5-way image classification set "skeletal_output" from GitHub (Eva13-sys/smart_mirror); label vocabulary: downward dog pose, goddess pose, plank pose, tree pose, warrior 2 pose.

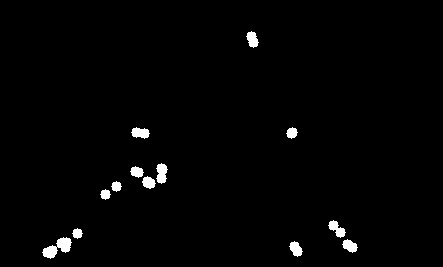
Label: downward dog pose

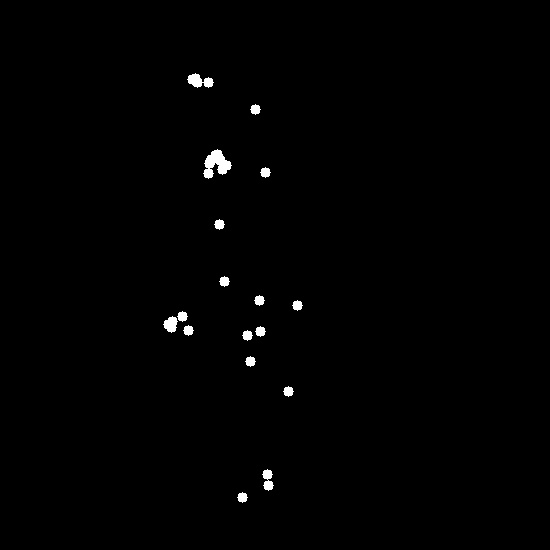
Label: tree pose

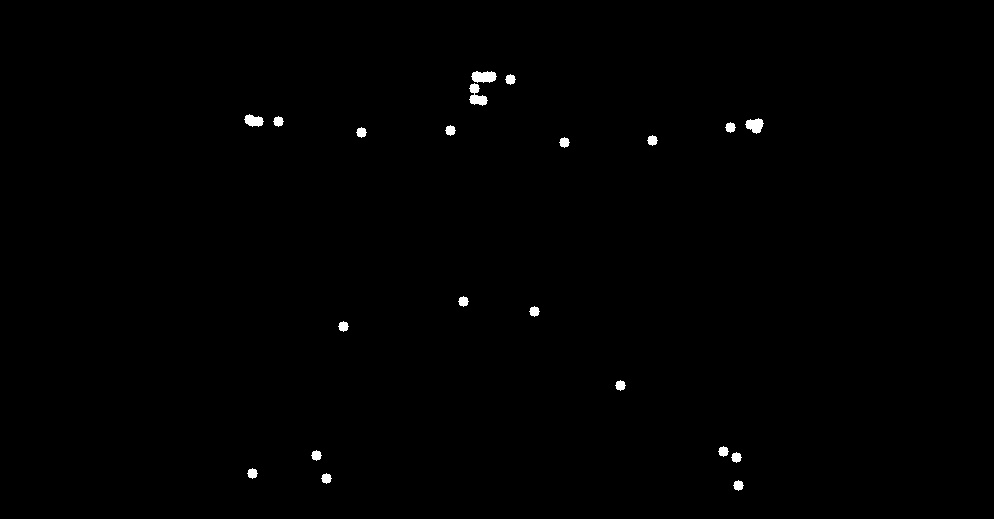
Label: warrior 2 pose

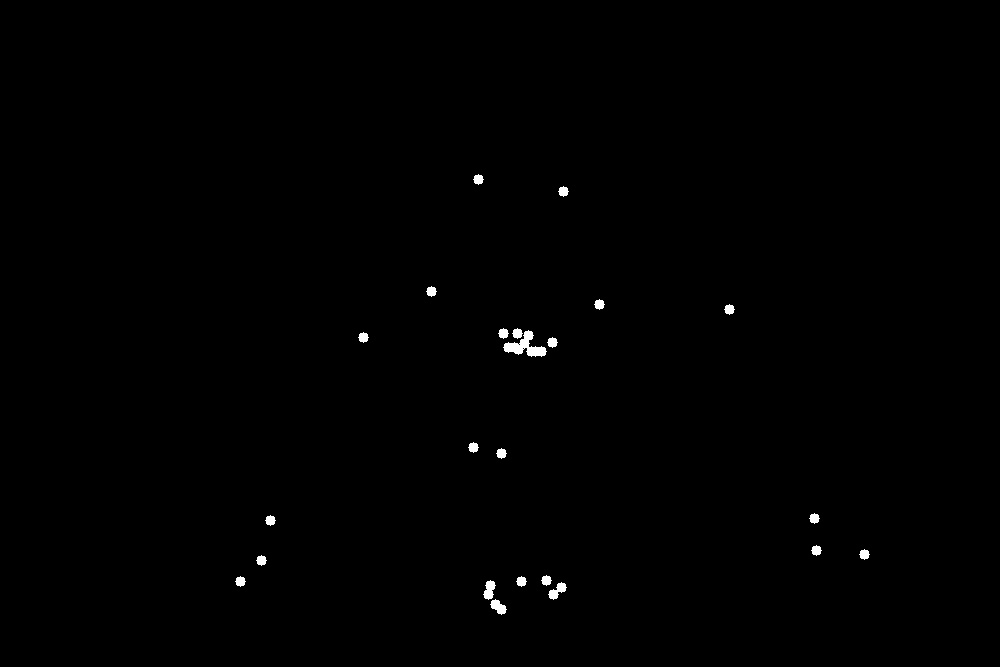
Label: goddess pose

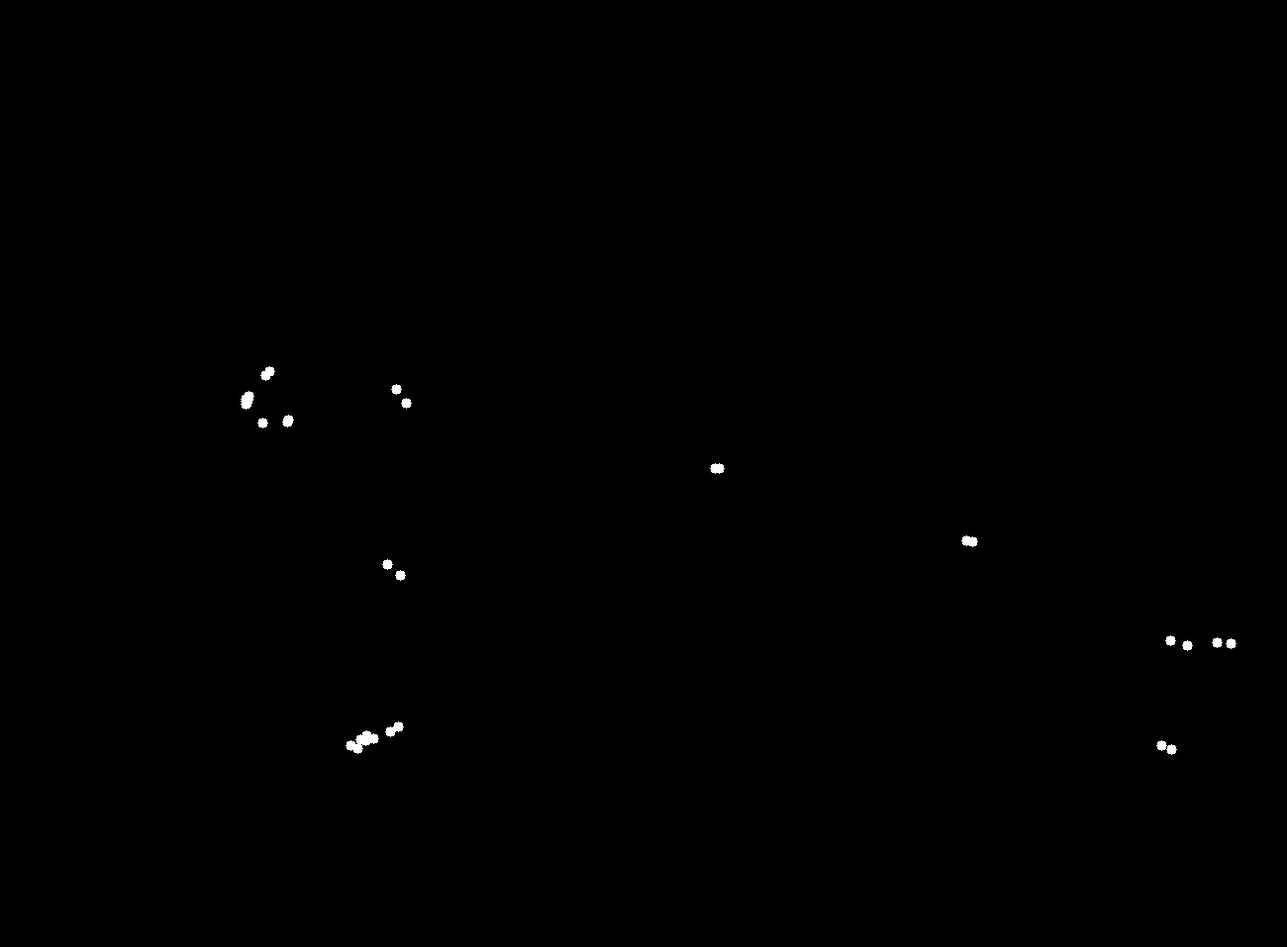
Label: plank pose

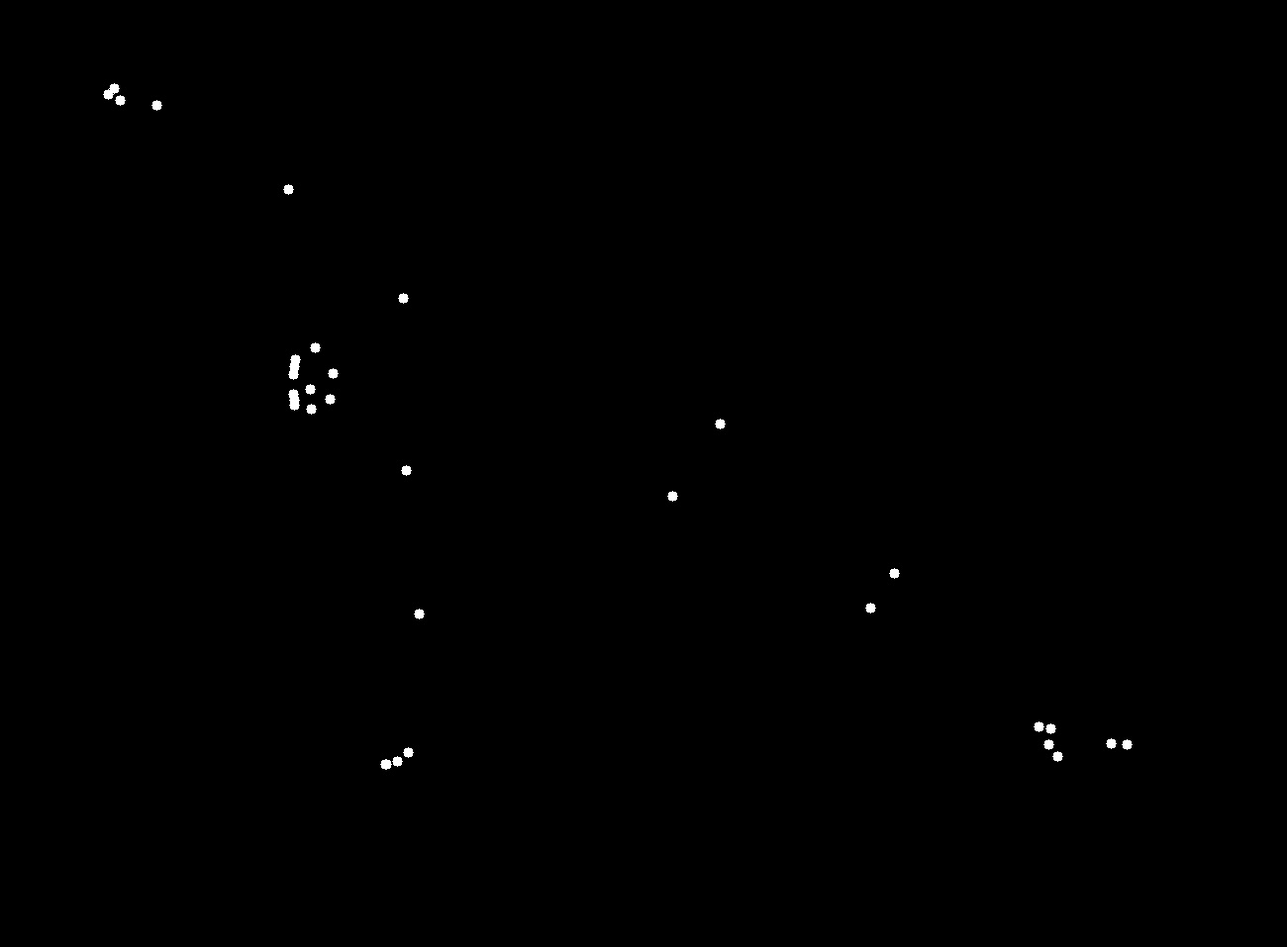
Label: plank pose
